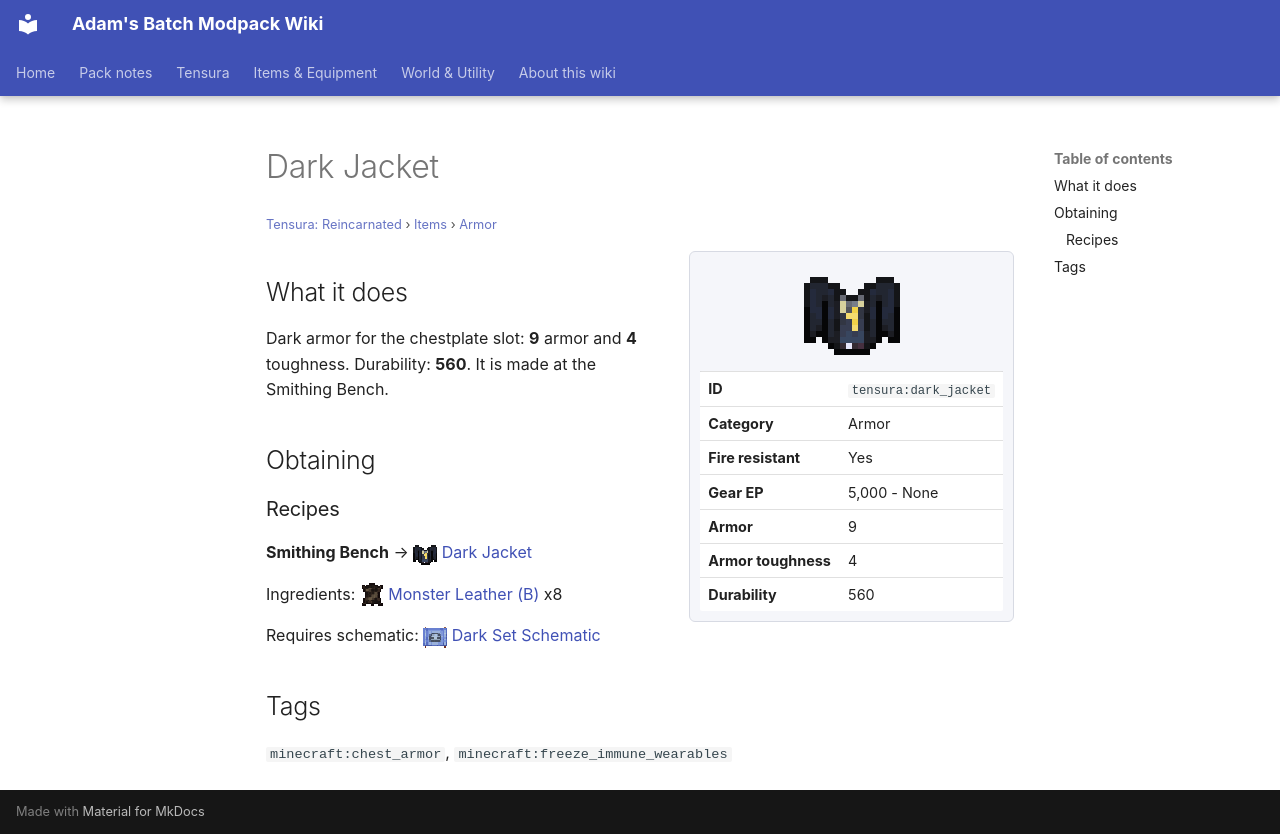

repository: Proteus-Nell/Adams-Batch-MC-Modpack-Wiki · page: tensura-reincarnated/items/armor/dark-jacket/index.html · generator: mkdocs

# Dark Jacket

<small>[Tensura: Reincarnated](../../index.md) &rsaquo; [Items](../index.md) &rsaquo; [Armor](index.md)</small>

<div class="infobox" markdown>

![Dark Jacket](../../../assets/icons/tensura/item/dark_jacket.png)

| | |
|---|---|
| **ID** | `tensura:dark_jacket` |
| **Category** | Armor |
| **Fire resistant** | Yes |
| **Gear EP** | 5,000 - None |
| **Armor** | 9 |
| **Armor toughness** | 4 |
| **Durability** | 560 |

</div>

## What it does

Dark armor for the chestplate slot: **9** armor and **4** toughness. Durability: **560**. It is made at the Smithing Bench.

## Obtaining

### Recipes

**Smithing Bench** &rarr; ![](../../../assets/icons/tensura/item/dark_jacket.png) [Dark Jacket](dark-jacket.md)

Ingredients: ![](../../../assets/icons/tensura/item/monster_leather_b.png) [Monster Leather (B)](../miscellaneous/monster-leather-b.md) x8

Requires schematic: ![](../../../assets/icons/tensura/item/dark_set_schematic.png) [Dark Set Schematic](../schematics/dark-set-schematic.md)

## Tags

`minecraft:chest_armor`, `minecraft:freeze_immune_wearables`
